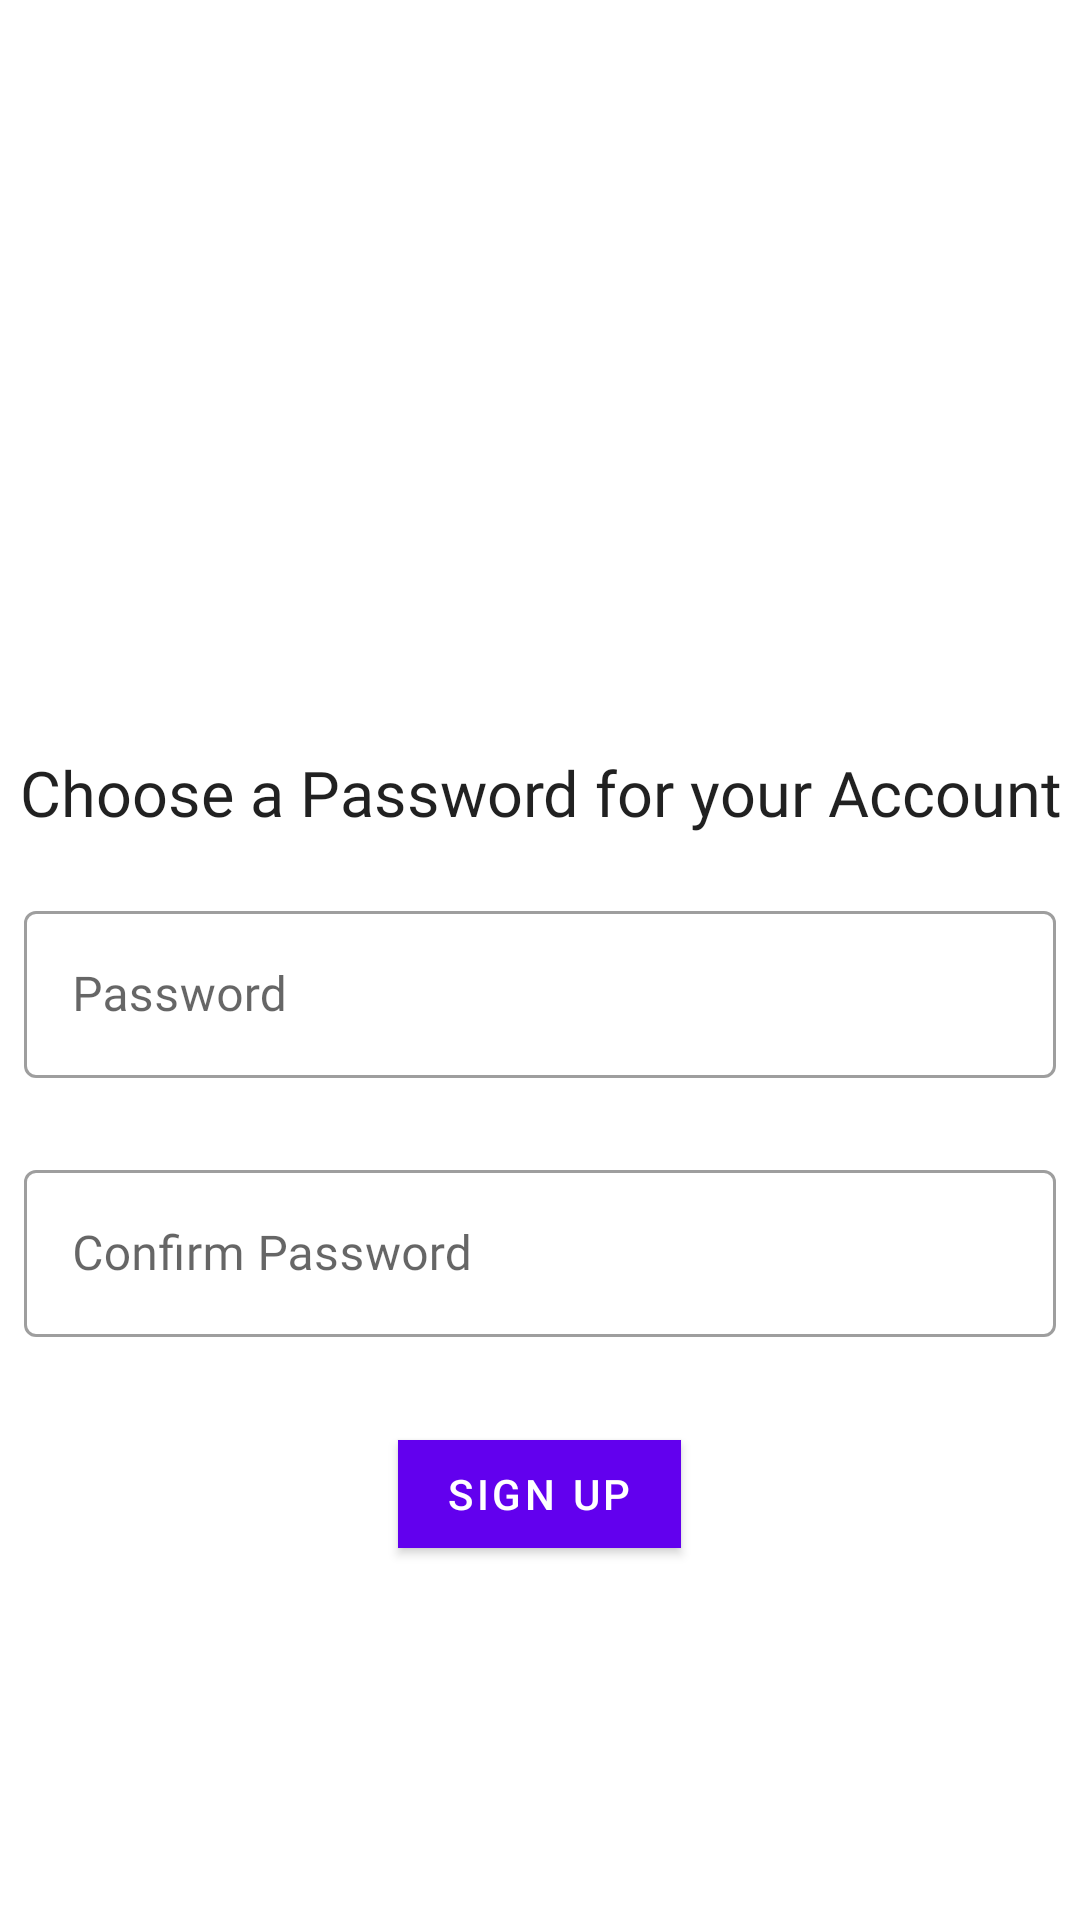

Layout XML and referenced resources for this Android screen:
<!-- AndroidManifest.xml: application theme AppTheme -->
<!-- res/layout/fragment_choose_password.xml -->
<?xml version="1.0" encoding="utf-8"?>
<ScrollView xmlns:android="http://schemas.android.com/apk/res/android"
    xmlns:tools="http://schemas.android.com/tools"
    android:layout_width="match_parent"
    xmlns:app="http://schemas.android.com/apk/res-auto"
    android:layout_height="match_parent"
    tools:context=".LoginSignUpUI.ChoosePasswordFragment">

    <LinearLayout
        android:layout_width="match_parent"
        android:layout_height="match_parent"
        android:orientation="vertical">

        <ImageView
            android:layout_width="200dp"
            android:layout_height="200dp"
            android:layout_marginTop="35dp"
            android:layout_gravity="center"
            android:src="@drawable/pwd" />

        <TextView
            android:id="@+id/textView"
            android:layout_width="wrap_content"
            android:layout_height="wrap_content"
            android:text="Choose a Password for your Account"
            android:fontFamily="@font/roboto_condensed_regular"
            android:textSize="21sp"
            android:layout_gravity="center"
            android:gravity="center"
            android:layout_marginTop="15dp" />

        <com.google.android.material.textfield.TextInputLayout
            style="@style/Widget.MaterialComponents.TextInputLayout.OutlinedBox"
            android:layout_width="match_parent"
            android:layout_height="wrap_content"
            android:layout_marginTop="20dp"
            android:layout_marginStart="8dp"
            android:layout_marginEnd="8dp"
            app:errorEnabled="true"
            android:id="@+id/pwdLayout"
            android:hint="Password">

            <com.google.android.material.textfield.TextInputEditText
                android:layout_width="match_parent"
                android:id="@+id/pwdField"
                android:fontFamily="@font/roboto_condensed_regular"
                android:layout_height="match_parent" />
        </com.google.android.material.textfield.TextInputLayout>

        <com.google.android.material.textfield.TextInputLayout
            style="@style/Widget.MaterialComponents.TextInputLayout.OutlinedBox"
            android:layout_width="match_parent"
            android:layout_height="wrap_content"
            android:layout_marginTop="5dp"
            android:layout_marginStart="8dp"
            android:layout_marginEnd="8dp"
            android:hint="Confirm Password"
            android:id="@+id/cnflayout"
            app:errorEnabled="true">

            <com.google.android.material.textfield.TextInputEditText
                android:layout_width="match_parent"
                android:id="@+id/confirmPwdField"
                android:fontFamily="@font/roboto_condensed_regular"
                android:layout_height="match_parent" />
        </com.google.android.material.textfield.TextInputLayout>

        <com.google.android.material.button.MaterialButton
            android:layout_width="wrap_content"
            android:layout_height="wrap_content"
            android:text="sign up"
            android:id="@+id/signUpBtn"
            android:layout_gravity="center"
            android:layout_marginTop="8dp"
            app:cornerRadius="0dp" />

        <com.google.android.material.button.MaterialButton
            android:layout_width="wrap_content"
            android:layout_height="wrap_content"
            android:text="Login"
            android:visibility="gone"
            android:id="@+id/loginRedirect"
            android:layout_gravity="center"
            android:layout_marginTop="8dp"
            app:cornerRadius="0dp" />

    </LinearLayout>

</ScrollView>
<!-- resources referenced by this layout -->
<resources>
  <style name="AppTheme" parent="Theme.MaterialComponents.Light.DarkActionBar">
          
          <item name="colorPrimary">@color/colorPrimary</item>
          <item name="colorPrimaryDark">@color/colorPrimaryDark</item>
          <item name="colorAccent">@color/colorAccent</item>
      </style>
  <!-- not gathered from this repository: default colours our renderer supplied (Android Studio template values) -->
  <color name="colorPrimary">#FF6200EE</color>
  <color name="colorPrimaryDark">#FF3700B3</color>
  <color name="colorAccent">#FF03DAC5</color>
</resources>
